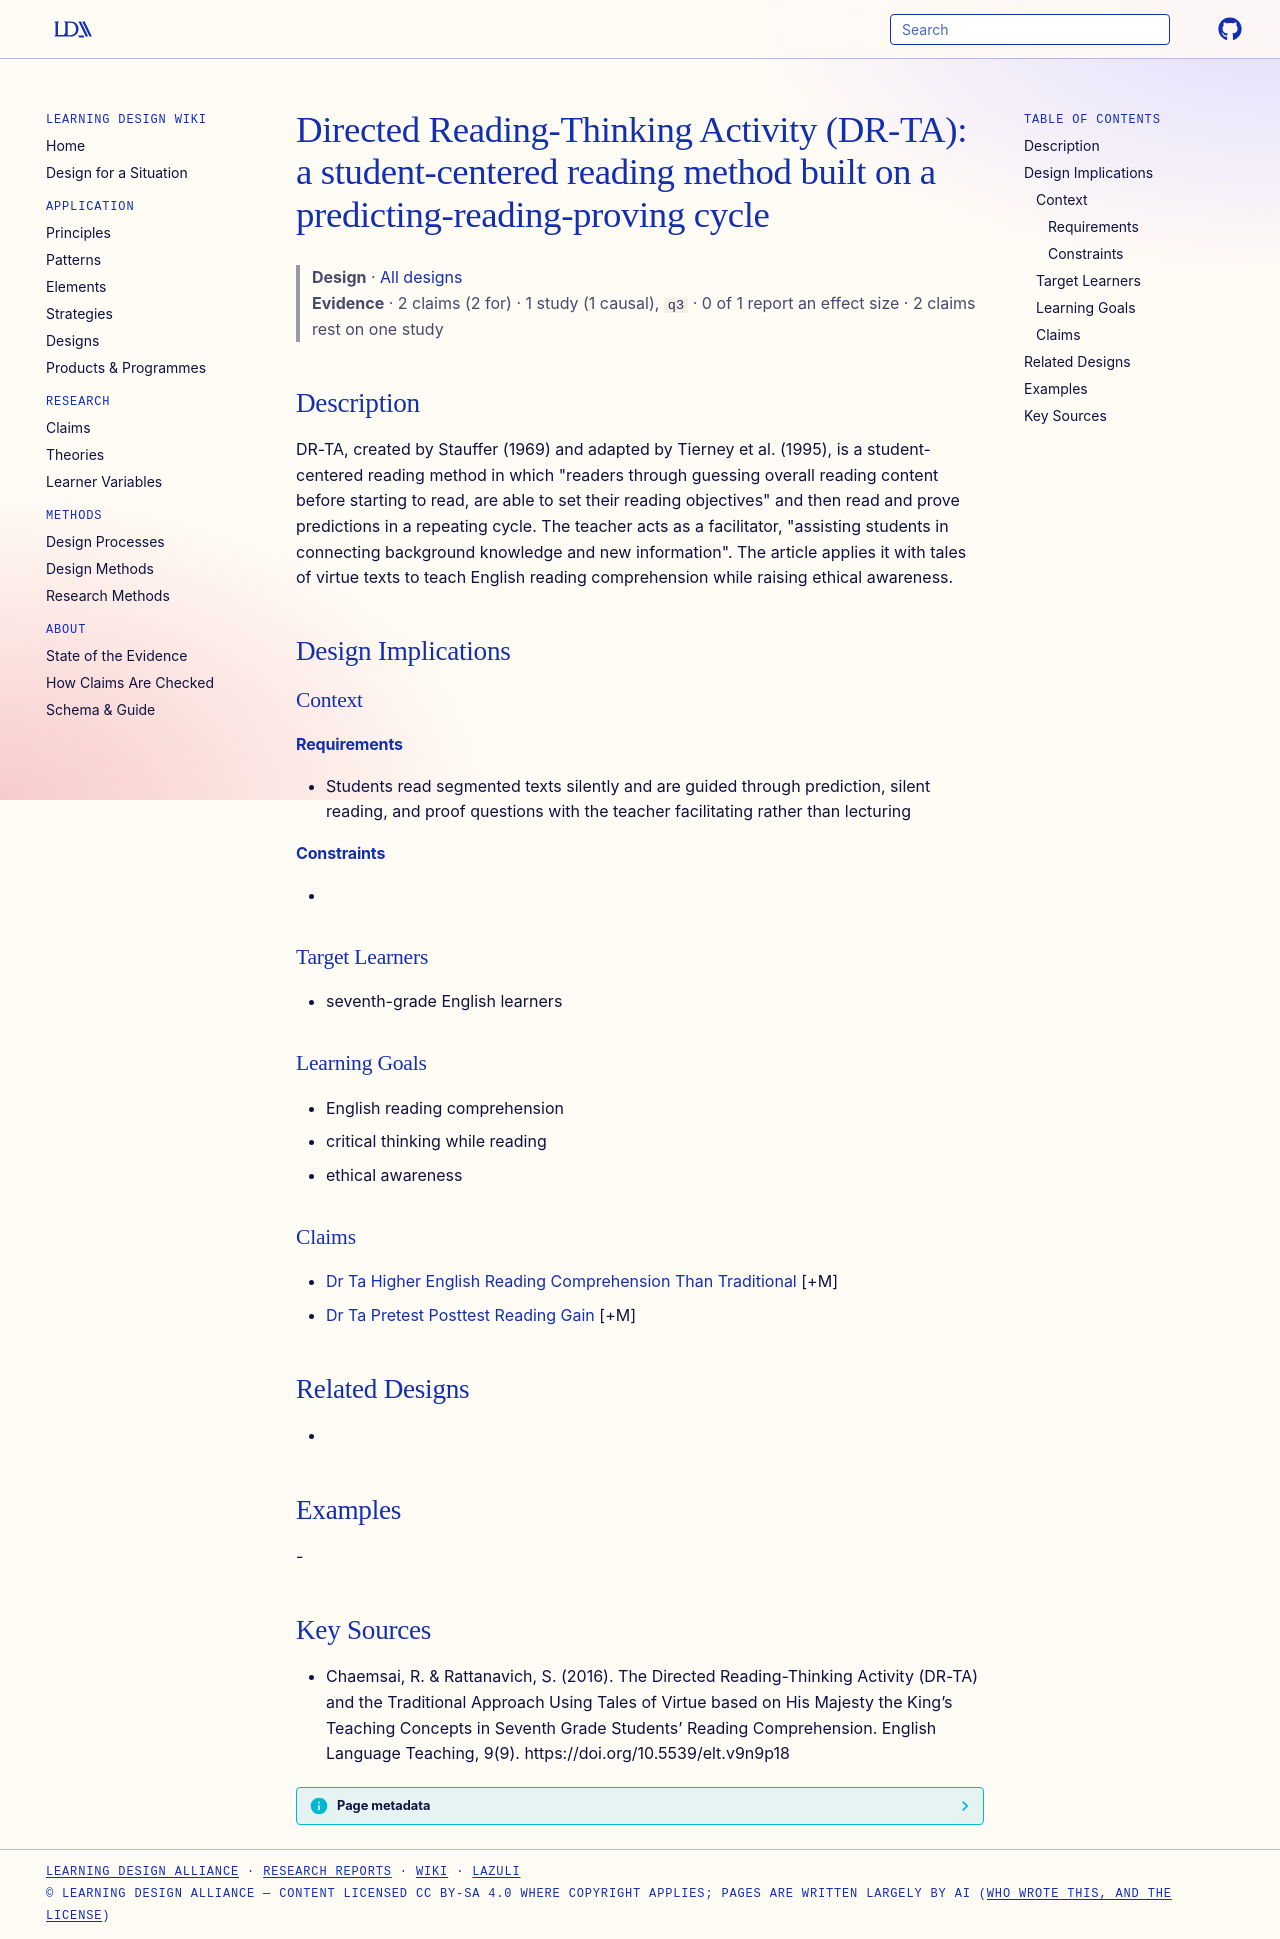

repository: Learning-Design-Alliance/learning-wiki · page: designs/dr-ta-predicting-reading-proving-cycle/index.html · generator: mkdocs

---
type: design
id: dr-ta-predicting-reading-proving-cycle
title: "Directed Reading-Thinking Activity (DR-TA): a student-centered reading method built on a predicting-reading-proving cycle"
description: DR-TA, created by Stauffer (1969) and adapted by Tierney et al.
status: review
generated:
  by: "process:settle-candidates"
  at: 2026-11-03
sources:
  - id: chaemsai-2016
    resource: "https://doi.org/10.5539/elt.v9n9p18"
    title: "Chaemsai, R. & Rattanavich, S. (2016). The Directed Reading-Thinking Activity (DR-TA) and the Traditional Approach Using Tales of Virtue based on His Majesty the King’s Teaching Concepts in Seventh Grade Students’ Reading Comprehension. English Language Teaching, 9(9). https://doi.org/10.5539/elt.v9n9p18"
    author: "Chaemsai, R. & Rattanavich, S"
---

# Directed Reading-Thinking Activity (DR-TA): a student-centered reading method built on a predicting-reading-proving cycle

> **Design** · [All designs](index.md)
> **Evidence** · 2 claims (2 for) · 1 study (1 causal), `q3` · 0 of 1 report an effect size · 2 claims rest on one study

## Description
DR-TA, created by Stauffer (1969) and adapted by Tierney et al. (1995), is a student-centered reading method in which "readers through guessing overall reading content before starting to read, are able to set their reading objectives" and then read and prove predictions in a repeating cycle. The teacher acts as a facilitator, "assisting students in connecting background knowledge and new information". The article applies it with tales of virtue texts to teach English reading comprehension while raising ethical awareness.

## Design Implications

### Context
#### Requirements
- Students read segmented texts silently and are guided through prediction, silent reading, and proof questions with the teacher facilitating rather than lecturing
#### Constraints
- 

### Target Learners
- seventh-grade English learners

### Learning Goals
- English reading comprehension
- critical thinking while reading
- ethical awareness

### Claims
- [Dr Ta Higher English Reading Comprehension Than Traditional](../claims/dr-ta-higher-english-reading-comprehension-than-traditional.md) [+M]
- [Dr Ta Pretest Posttest Reading Gain](../claims/dr-ta-pretest-posttest-reading-gain.md) [+M]

## Related Designs
- 

## Examples
-

## Key Sources
- Chaemsai, R. & Rattanavich, S. (2016). The Directed Reading-Thinking Activity (DR-TA) and the Traditional Approach Using Tales of Virtue based on His Majesty the King’s Teaching Concepts in Seventh Grade Students’ Reading Comprehension. English Language Teaching, 9(9). https://doi.org/10.5539/elt.v9n9p18
